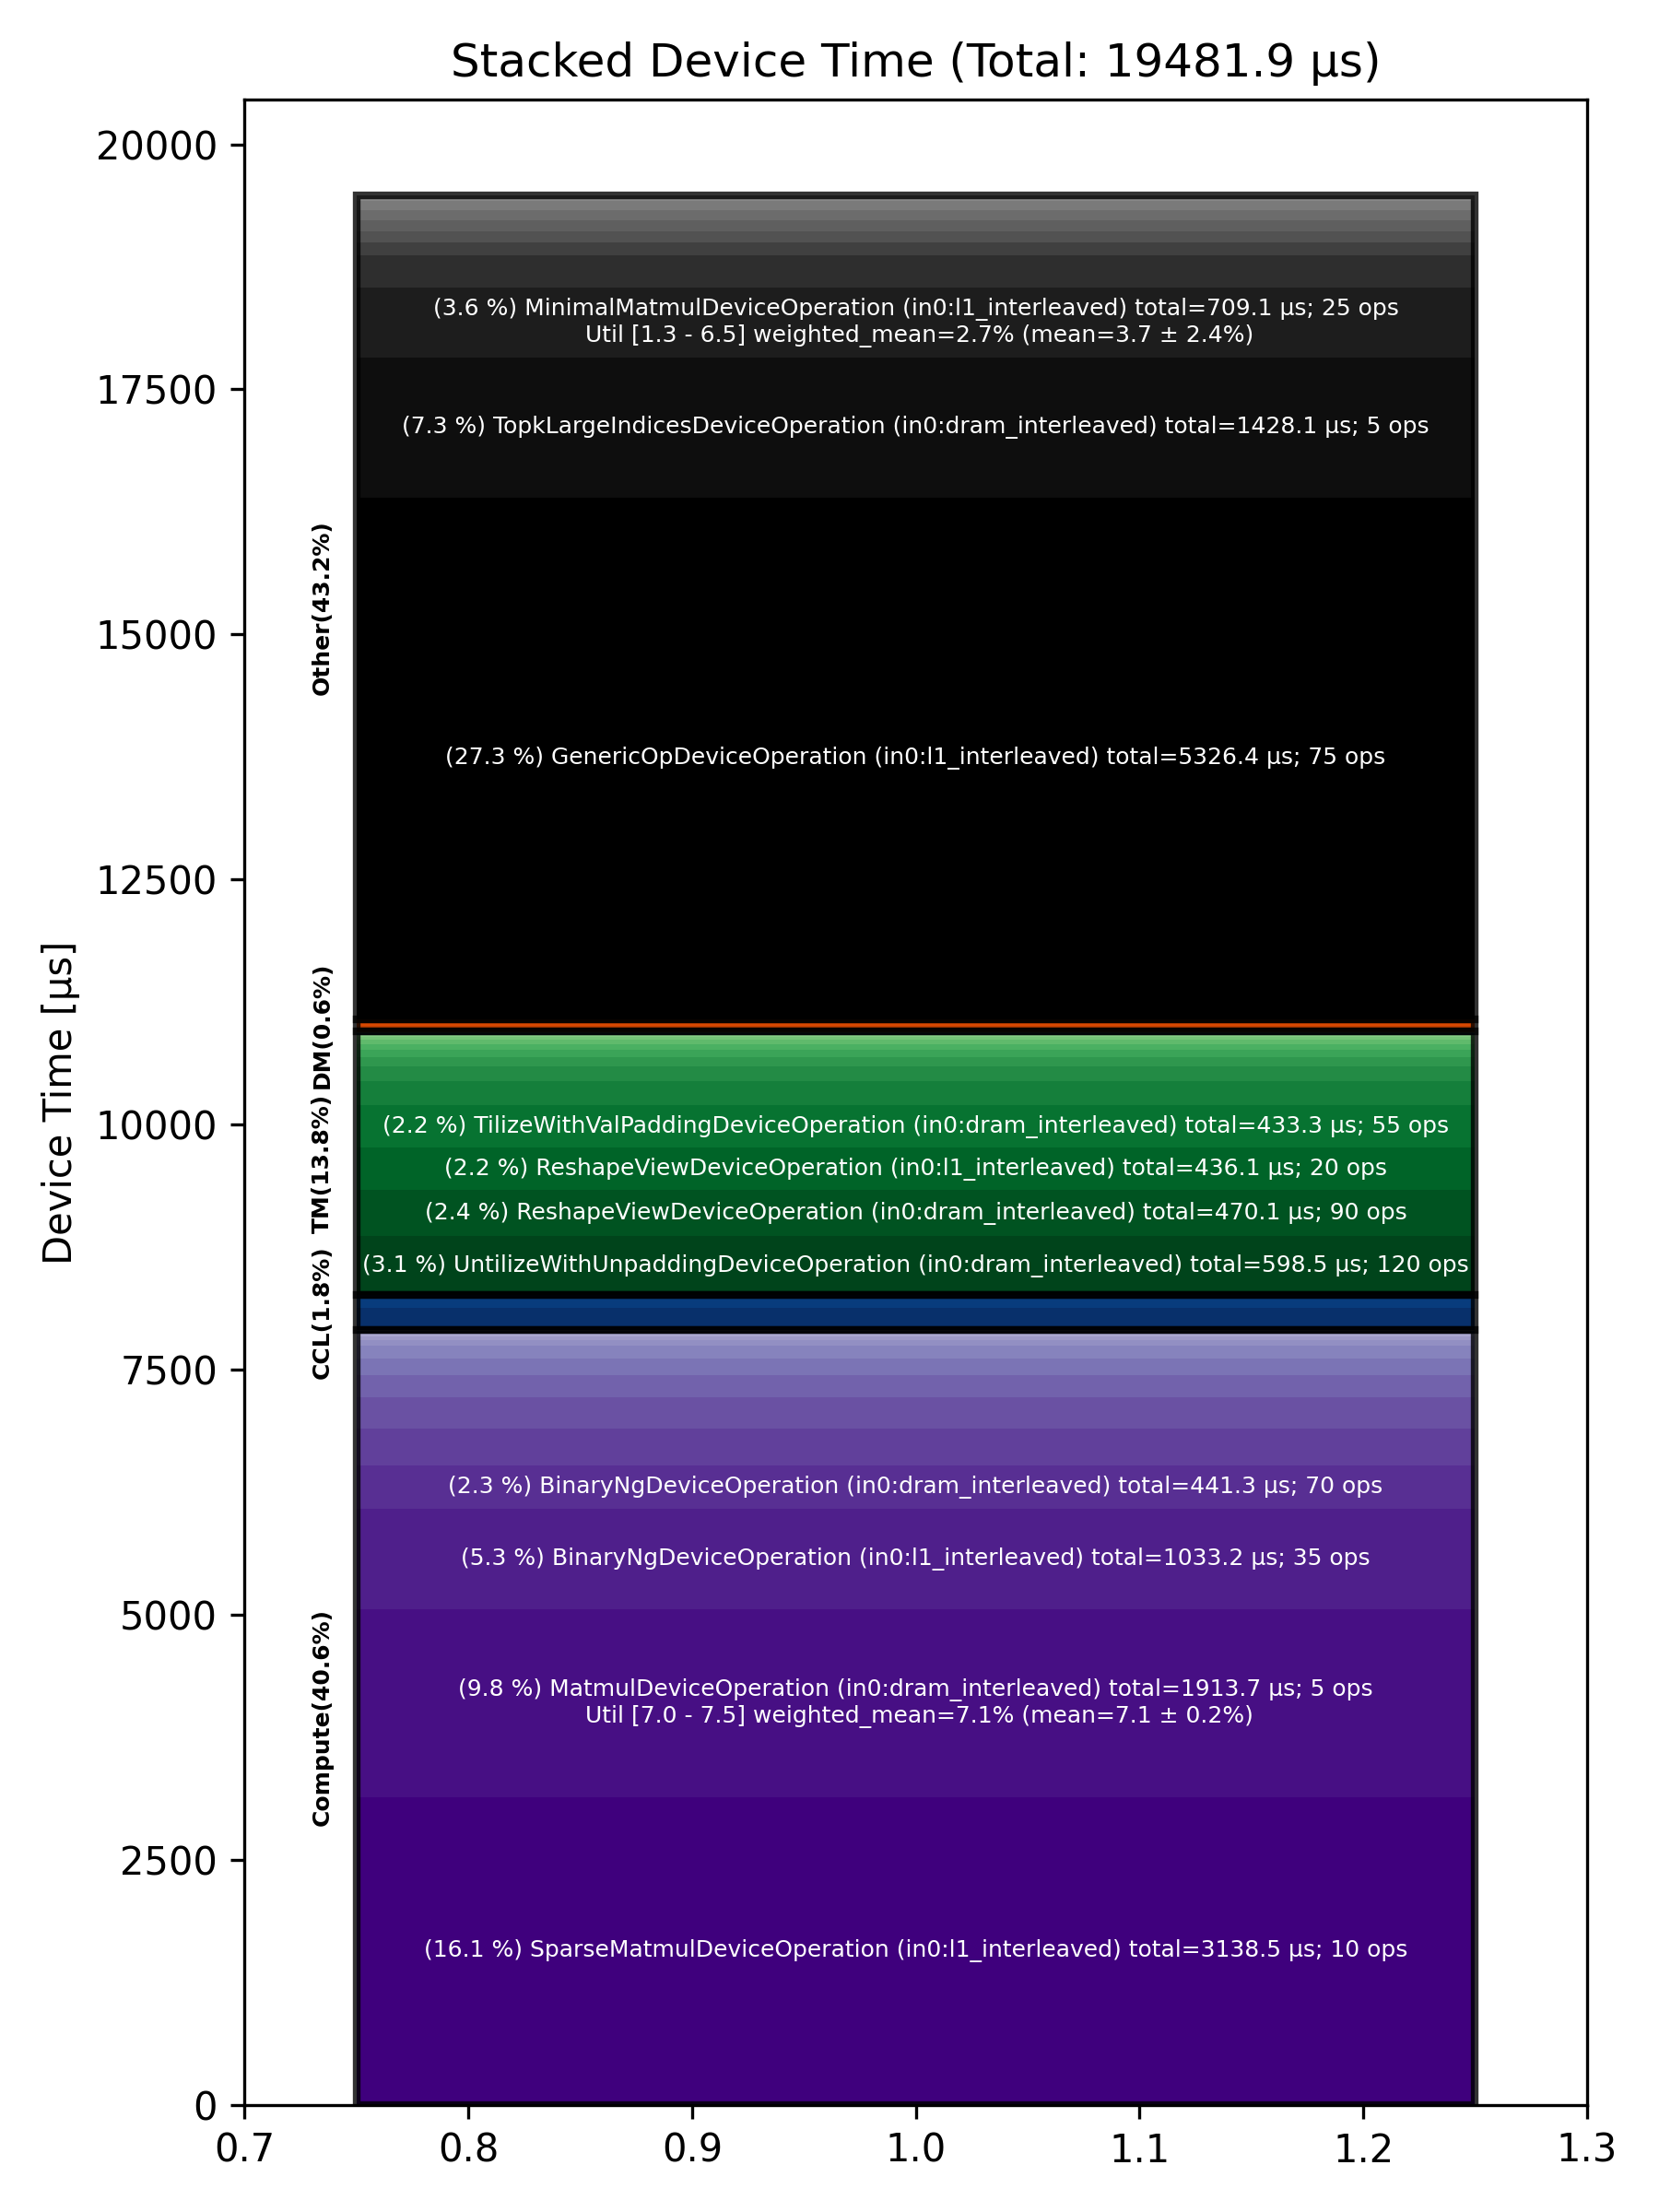

Source data for this figure (header and first rows):
Total % [%], Op Code, Device Time Sum [μs], Op Count, Op Category, Min FLOPs [%], Max FLOPs [%], Mean FLOPs [%], Std FLOPs [%], Weighted Mean FLOPs [%]
27.34, GenericOpDeviceOperation (in0:l1_interle…, 5326, 75, Other, , , , , 
16.11, SparseMatmulDeviceOperation (in0:l1_inte…, 3138, 10, Compute, , , , , 
9.82, MatmulDeviceOperation (in0:dram_interlea…, 1914, 5, Compute, 7.02, 7.54, 7.13, 0.23, 7.12
7.33, TopkLargeIndicesDeviceOperation (in0:dra…, 1428, 5, Other, , , , , 
5.30, BinaryNgDeviceOperation (in0:l1_interlea…, 1033, 35, Compute, , , , , 
3.64, MinimalMatmulDeviceOperation (in0:l1_int…, 709.1, 25, Other, 1.29, 6.47, 3.67, 2.35, 2.68
3.07, UntilizeWithUnpaddingDeviceOperation (in…, 598.5, 120, TM, , , , , 
2.41, ReshapeViewDeviceOperation (in0:dram_int…, 470.1, 90, TM, , , , , 
2.27, BinaryNgDeviceOperation (in0:dram_interl…, 441.3, 70, Compute, , , , , 
2.24, ReshapeViewDeviceOperation (in0:l1_inter…, 436.1, 20, TM, , , , , 
2.22, TilizeWithValPaddingDeviceOperation (in0…, 433.2, 55, TM, , , , , 
1.90, FastReduceNCDeviceOperation (in0:l1_inte…, 370.9, 10, Compute, , , , , 
1.72, TopKDeviceOperation (in0:l1_interleaved), 334.8, 10, Other, , , , , 
1.64, MatmulDeviceOperation (in0:l1_interleave…, 319.4, 25, Compute, 5.70, 19.18, 9.34, 3.96, 8.19
1.24, TypecastDeviceOperation (in0:dram_interl…, 240.8, 130, TM, , , , , 
1.15, SdpaDecodeDeviceOperation (in0:dram_inte…, 224.4, 5, Compute, , , , , 
1.14, AllReduceAsyncDeviceOperation (in0:width…, 221.6, 20, CCL, , , , , 
0.90, LayerNormDeviceOperation (in0:l1_interle…, 175.4, 15, Compute, , , , , 
0.81, PadDeviceOperation (in0:dram_interleaved…, 157, 5, TM, , , , , 
0.69, AllGatherDeviceOperation (in0:dram_inter…, 134.2, 10, CCL, , , , , 
0.68, TopkRoutePrepDeviceOperation (in0:dram_i…, 132.8, 5, Other, , , , , 
0.68, LayerNormDeviceOperation (in0:width_shar…, 131.7, 20, Compute, , , , , 
0.57, RotaryEmbeddingIndexedDeviceOperation (i…, 111, 10, Other, , , , , 
0.56, SamplingDeviceOperation (in0:dram_interl…, 109.6, 5, Other, , , , , 
0.53, TopkRouteFinishDeviceOperation (in0:dram…, 103.4, 5, Other, , , , , 
0.48, SliceDeviceOperation (in0:dram_interleav…, 94.06, 60, TM, , , , , 
0.48, ManualSeedDeviceOperation (in0:dram_inte…, 94.05, 5, Other, , , , , 
0.35, TransposeDeviceOperation (in0:l1_interle…, 69.05, 15, TM, , , , , 
0.31, ConcatDeviceOperation (in0:l1_interleave…, 60.67, 10, TM, , , , , 
0.31, InterleavedToShardedDeviceOperation (in0…, 60.49, 35, DM, , , , , 
0.29, PagedFusedUpdateCacheDeviceOperation (in…, 56.15, 5, Other, , , , , 
0.25, SoftmaxDeviceOperation (in0:dram_interle…, 49.36, 10, Compute, , , , , 
0.21, TransposeDeviceOperation (in0:dram_inter…, 41.64, 5, TM, , , , , 
0.20, EmbeddingsDeviceOperation (in0:dram_inte…, 39.38, 15, Compute, , , , , 
0.19, ShardedToInterleavedDeviceOperation (in0…, 36.42, 30, DM, , , , , 
0.17, SliceDeviceOperation (in0:l1_interleaved…, 33.19, 30, TM, , , , , 
0.17, BinaryNgDeviceOperation (in0:width_shard…, 32.92, 20, Compute, , , , , 
0.14, ReduceDeviceOperation (in0:dram_interlea…, 27.57, 10, Compute, , , , , 
0.11, UntilizeDeviceOperation (in0:dram_interl…, 21.62, 5, TM, , , , , 
0.07, CopyDeviceOperation (in0:l1_interleaved), 13.67, 5, DM, , , , , 
0.06, NLPConcatHeadsDeviceOperation (in0:dram_…, 12.23, 5, TM, , , , , 
0.06, NlpCreateHeadsDeviceOperation (in0:l1_in…, 11.78, 5, TM, , , , , 
0.05, TypecastDeviceOperation (in0:l1_interlea…, 10.40, 5, TM, , , , , 
0.05, InterleavedToShardedDeviceOperation (in0…, 9.69, 5, DM, , , , , 
0.04, UnaryDeviceOperation (in0:dram_interleav…, 7.67, 5, Compute, , , , , 
0.02, PlusOneDeviceOperation (in0:dram_interle…, 4.81, 5, Other, , , , , 
